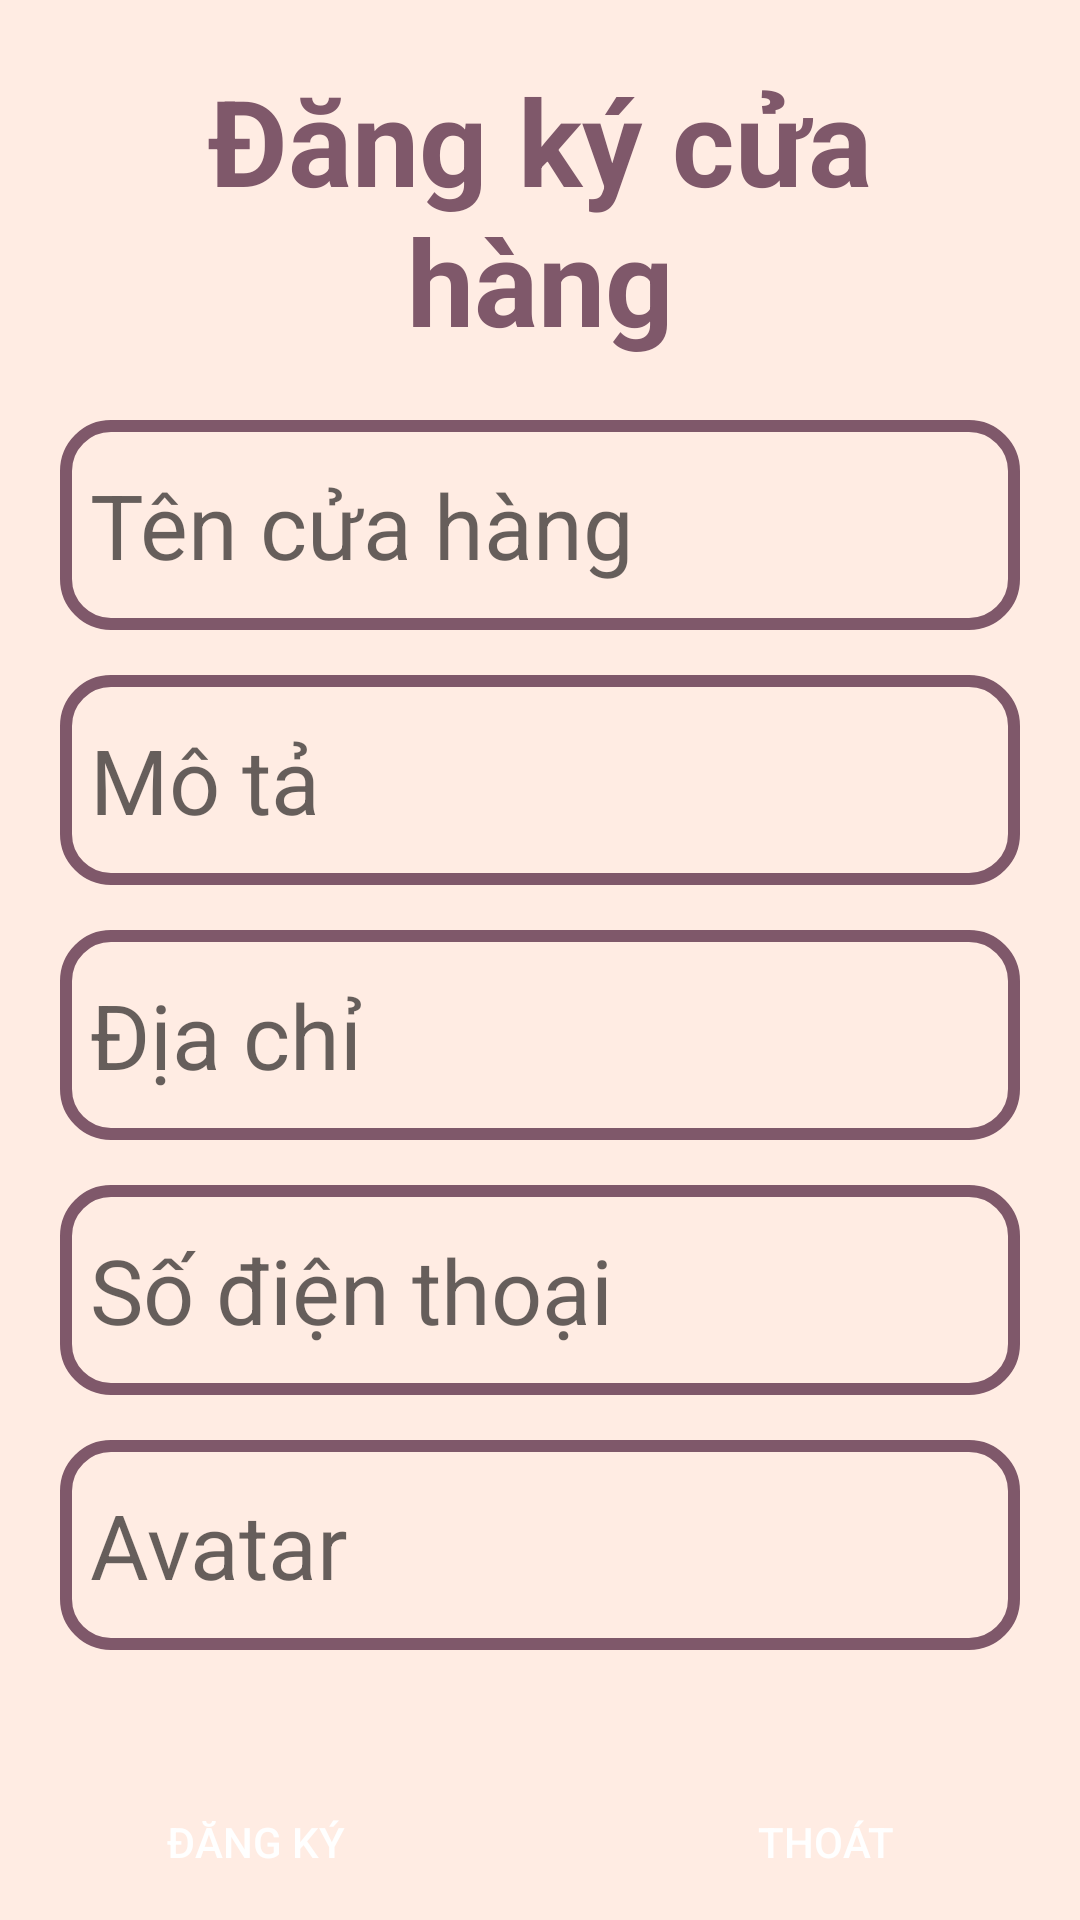

Layout XML and referenced resources for this Android screen:
<!-- AndroidManifest.xml: application theme Theme.BCake -->
<!-- res/layout/activity_register_shop.xml -->
<?xml version="1.0" encoding="utf-8"?>
<ScrollView xmlns:android="http://schemas.android.com/apk/res/android"
    android:layout_width="match_parent"
    android:layout_height="match_parent"
    android:background="@color/backgroud"
    android:fillViewport="true"
    android:scrollbars="vertical">

    <RelativeLayout
        android:layout_width="match_parent"
        android:layout_height="match_parent">

        <TextView
            android:id="@+id/register_shop"
            android:layout_width="match_parent"
            android:layout_height="wrap_content"
            android:layout_marginStart="20dp"
            android:layout_marginTop="20dp"
            android:layout_marginEnd="20dp"
            android:layout_marginBottom="20dp"
            android:gravity="center"
            android:text="Đăng ký cửa hàng"
            android:textColor="#7F586A"
            android:textSize="40sp"
            android:textStyle="bold" />

        <EditText
            android:layout_below="@id/register_shop"
            android:inputType="text"
            android:id="@+id/edt_register_shop_name"
            android:layout_width="match_parent"
            android:layout_height="70dp"
            android:layout_marginLeft="20dp"
            android:layout_marginRight="20dp"
            android:background="@drawable/custom_edittext"
            android:hint="Tên cửa hàng"
            android:maxLines="1"
            android:paddingLeft="10dp"
            android:textSize="30dp" />

        <EditText
            android:layout_below="@id/edt_register_shop_name"
            android:id="@+id/edt_register_shop_description"
            android:layout_width="match_parent"
            android:layout_height="70dp"
            android:layout_marginLeft="20dp"
            android:layout_marginTop="15dp"
            android:layout_marginRight="20dp"
            android:background="@drawable/custom_edittext"
            android:hint="Mô tả"
            android:inputType="text"
            android:maxLines="1"
            android:paddingLeft="10dp"
            android:textSize="30dp" />

        <EditText
            android:layout_below="@id/edt_register_shop_description"
            android:inputType="text"
            android:id="@+id/edt_register_shop_address"
            android:layout_width="match_parent"
            android:layout_height="70dp"
            android:layout_marginLeft="20dp"
            android:layout_marginTop="15dp"
            android:layout_marginRight="20dp"
            android:background="@drawable/custom_edittext"
            android:hint="Địa chỉ"
            android:maxLines="1"
            android:paddingLeft="10dp"
            android:textSize="30dp" />

        <EditText
            android:layout_below="@id/edt_register_shop_address"
            android:id="@+id/edt_register_shop_phone_number"
            android:layout_width="match_parent"
            android:layout_height="70dp"
            android:layout_marginLeft="20dp"
            android:layout_marginTop="15dp"
            android:layout_marginRight="20dp"
            android:background="@drawable/custom_edittext"
            android:hint="Số điện thoại"
            android:maxLines="1"
            android:paddingLeft="10dp"
            android:textSize="30dp" />

        <EditText
            android:layout_below="@id/edt_register_shop_phone_number"
            android:inputType="text"
            android:maxLines="1"
            android:id="@+id/edt_register_shop_avatar"
            android:layout_width="match_parent"
            android:layout_height="70dp"
            android:layout_marginLeft="20dp"
            android:layout_marginTop="15dp"
            android:layout_marginRight="20dp"
            android:background="@drawable/custom_edittext"
            android:hint="Avatar"
            android:paddingLeft="10dp"
            android:textSize="30dp" />

        <LinearLayout
            android:layout_below="@id/edt_register_shop_avatar"
            android:layout_width="match_parent"
            android:layout_height="wrap_content"
            android:layout_marginTop="40dp"
            android:gravity="center">

            <Button
                android:layout_marginLeft="20dp"
                android:id="@+id/btn_register_shop"
                android:layout_width="170dp"
                android:layout_height="match_parent"
                android:layout_marginRight="20dp"
                android:background="@drawable/custom_button"
                android:backgroundTint="#7F586A"
                android:text="Đăng ký"
                android:textColor="@color/white" />

            <Button
                android:layout_marginRight="20dp"
                android:id="@+id/btn_exit_register_shop"
                android:layout_width="170dp"
                android:layout_height="match_parent"
                android:background="@drawable/custom_button"
                android:backgroundTint="#7F586A"
                android:text="Thoát"
                android:textColor="@color/white" />
        </LinearLayout>
    </RelativeLayout>
</ScrollView>
<!-- resources referenced by this layout -->
<resources>
  <color name="backgroud">#FFECE3 </color>
  <color name="white">#FFFFFFFF</color>
  <!-- drawable custom_edittext (drawable) -->
  <?xml version="1.0" encoding="utf-8"?>
  <shape xmlns:android="http://schemas.android.com/apk/res/android">
      <stroke android:color="#7F586A"
          android:width="4dp"/>
      <corners android:radius="15dp"/>
  </shape>
  <style name="Theme.BCake" parent="Base.Theme.BCake" />
  <style name="Base.Theme.BCake" parent="Theme.AppCompat.DayNight.NoActionBar">
          
          
      </style>
</resources>
